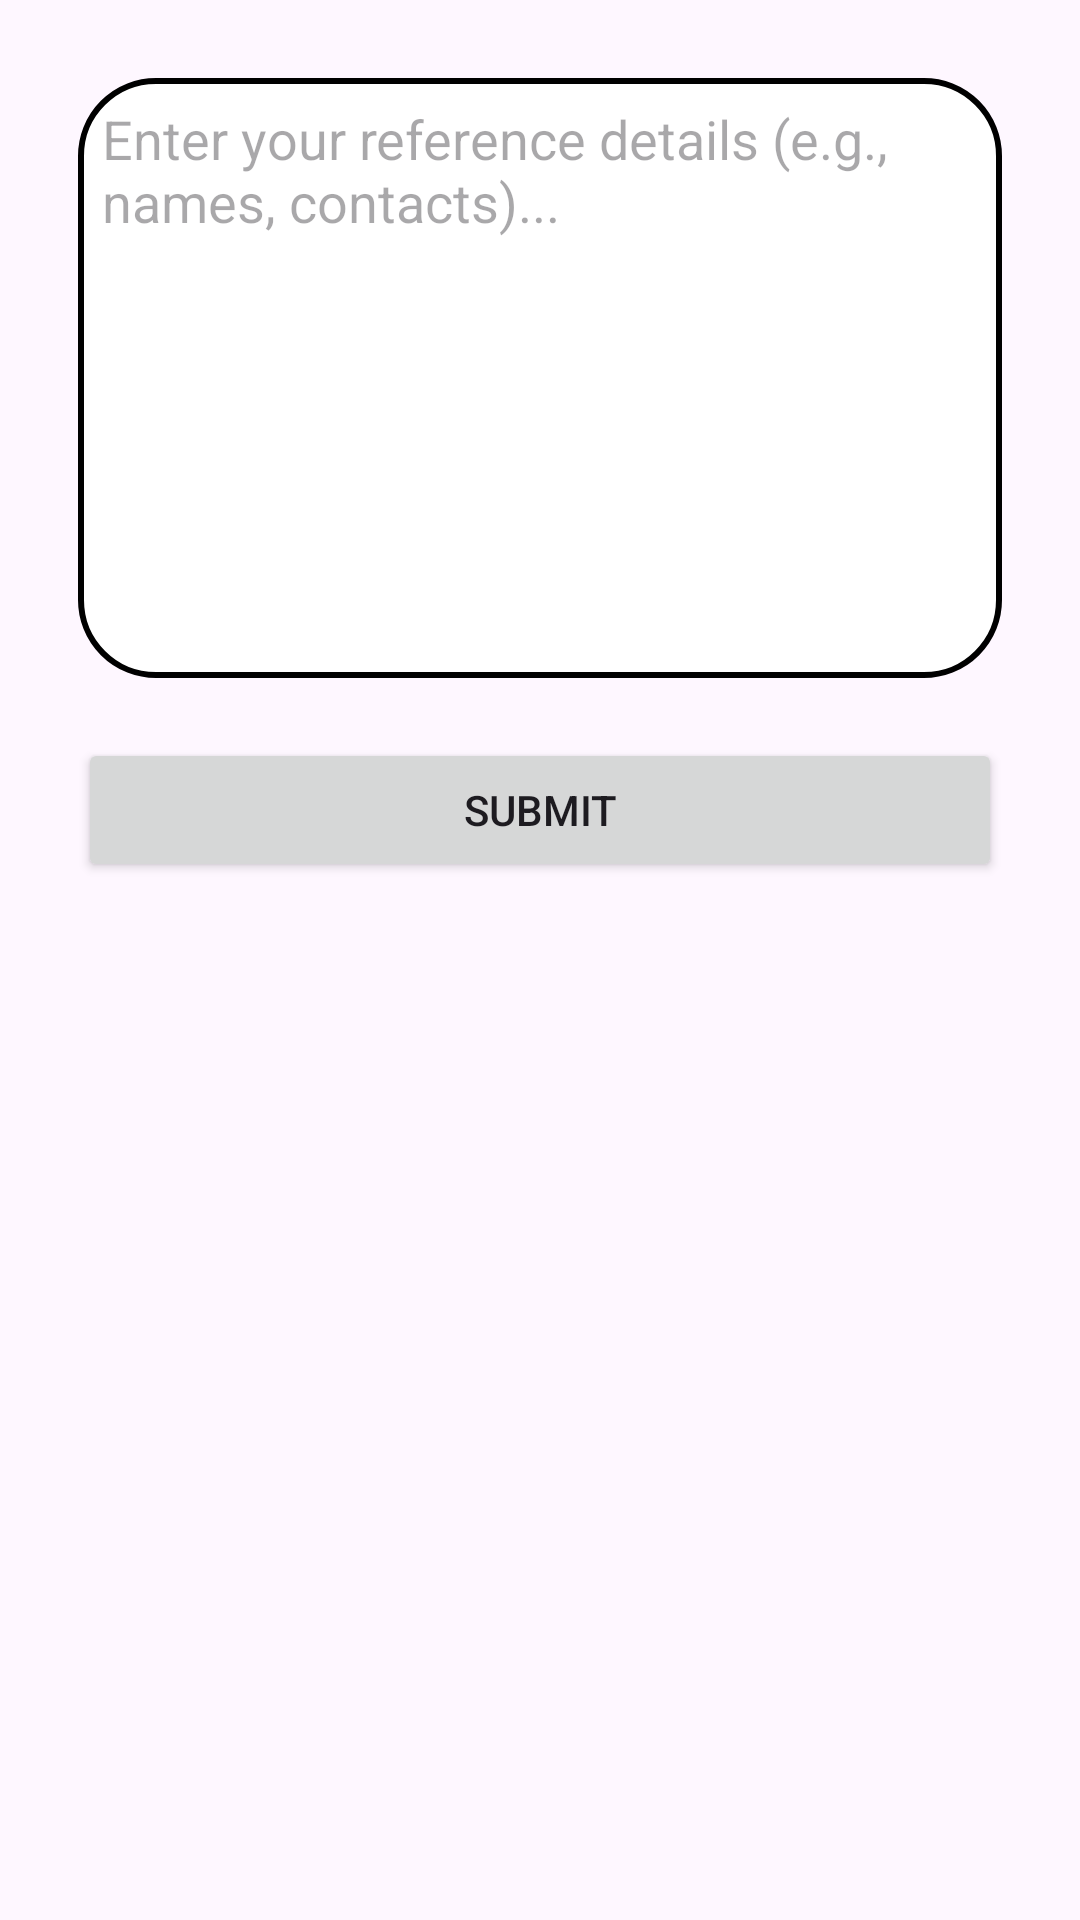

Android layout source for this screen:
<!-- AndroidManifest.xml: application theme Theme.CvBuilder -->
<!-- res/layout/activity_references.xml -->
<?xml version="1.0" encoding="utf-8"?>
<ScrollView
    xmlns:android="http://schemas.android.com/apk/res/android"
    android:id="@+id/main"
    android:layout_width="match_parent"
    android:layout_height="match_parent"
    android:padding="16dp">

    <LinearLayout
        android:layout_width="match_parent"
        android:layout_height="wrap_content"
        android:orientation="vertical">

        <EditText
            android:id="@+id/etReferences"
            android:layout_width="match_parent"
            android:layout_height="200dp"
            android:gravity="top"
            android:hint="Enter your reference details (e.g., names, contacts)..."
            android:inputType="textMultiLine"
            android:background="@drawable/rounded_button"
            android:padding="8dp"
            android:layout_margin="10dp"
            />

        <Button
            android:id="@+id/btnSubmit"
            android:layout_width="match_parent"
            android:layout_height="wrap_content"
            android:text="Submit"
            android:layout_marginTop="16dp"
            android:layout_margin="10dp"
            />
    </LinearLayout>
</ScrollView>
<!-- resources referenced by this layout -->
<resources>
  <!-- drawable rounded_button (drawable) -->
  <?xml version="1.0" encoding="utf-8"?>
  <shape xmlns:android="http://schemas.android.com/apk/res/android"
      android:shape="rectangle">
  
      <solid android:color="@android:color/white"/> 
      <corners android:radius="25dp"/> 
      <stroke android:width="2dp" android:color="@android:color/black"/> 
  </shape>
  <style name="Theme.CvBuilder" parent="Base.Theme.CvBuilder" />
  <style name="Base.Theme.CvBuilder" parent="Theme.Material3.DayNight.NoActionBar">
          
          
      </style>
</resources>
